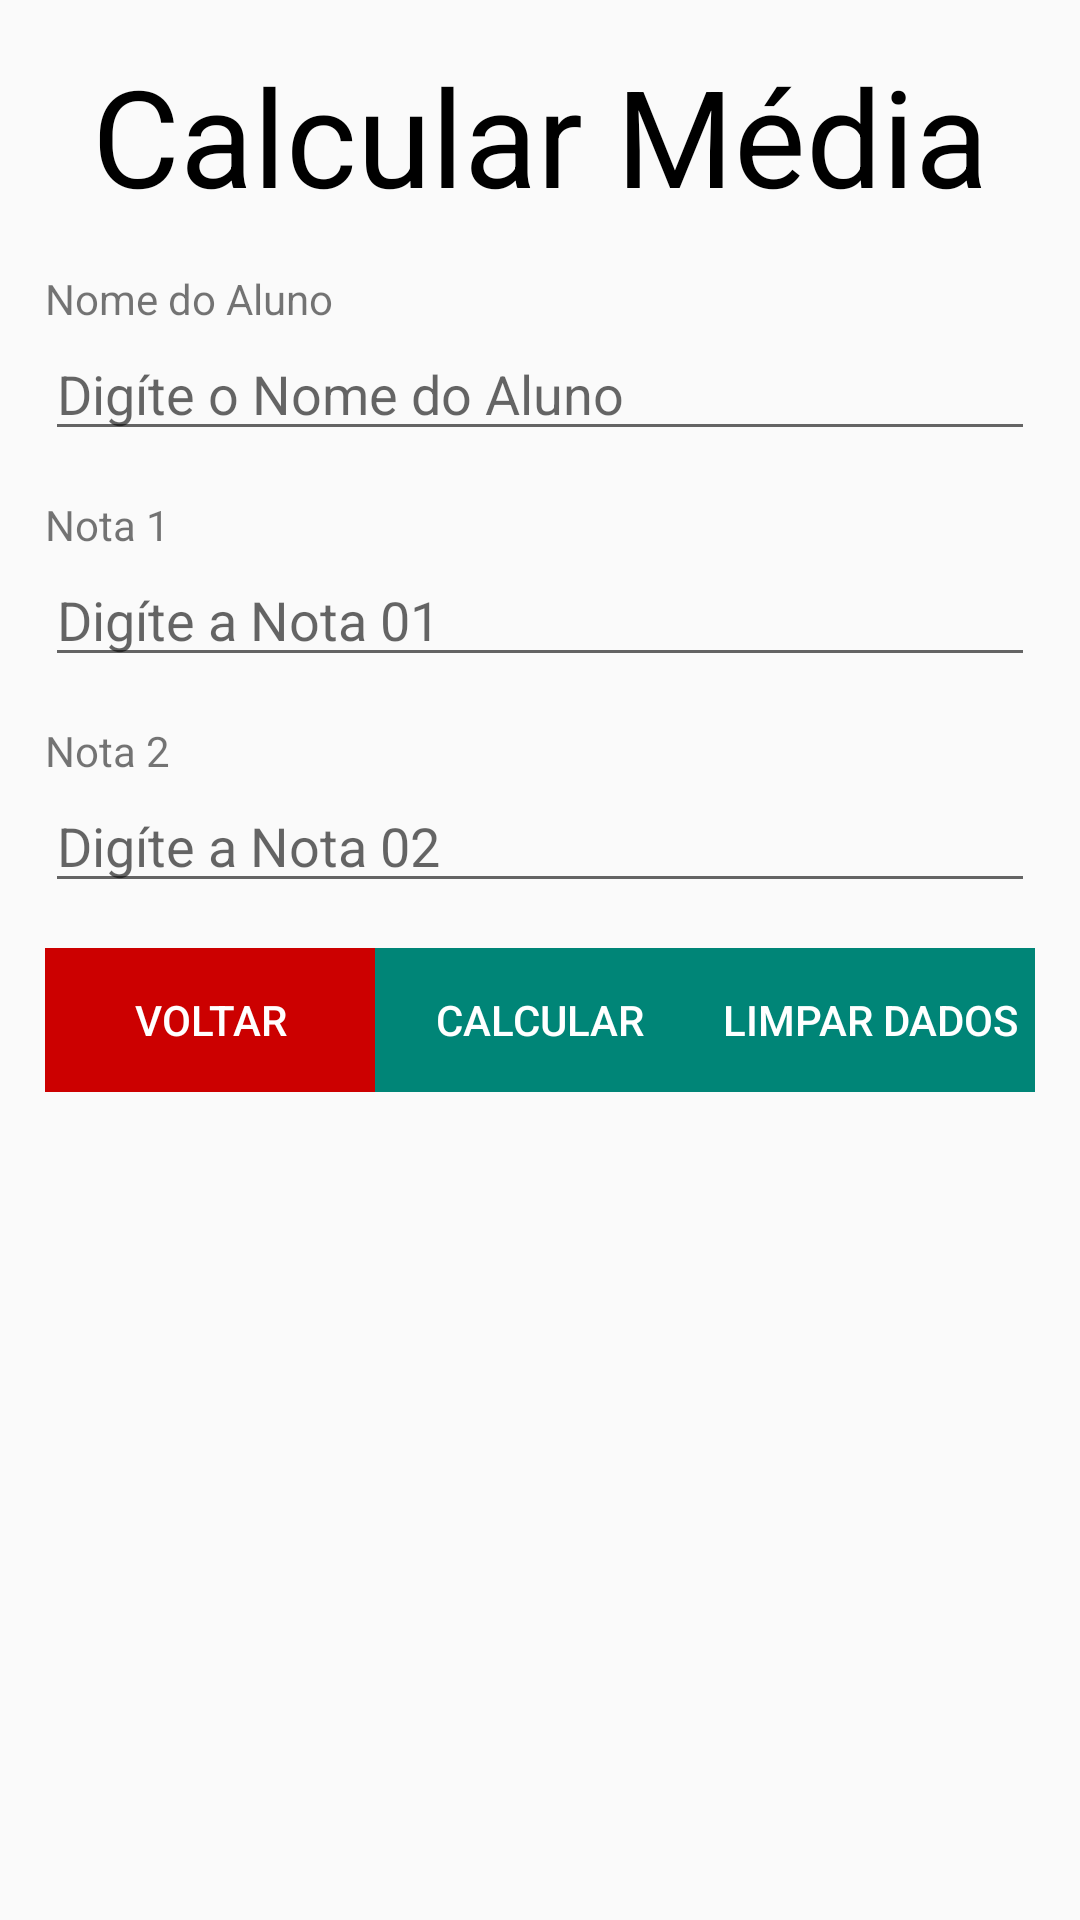

Layout XML and referenced resources for this Android screen:
<!-- AndroidManifest.xml: application theme AppTheme -->
<!-- res/layout/activity_calcular_media.xml -->
<?xml version="1.0" encoding="utf-8"?>
<LinearLayout xmlns:android="http://schemas.android.com/apk/res/android"
    xmlns:tools="http://schemas.android.com/tools"
    android:layout_width="match_parent"
    android:layout_height="match_parent"
    android:orientation="vertical"
    android:padding="15dp"
    tools:context=".view.CalcularMedia">

    <TextView
        android:layout_width="match_parent"
        android:layout_height="wrap_content"
        android:text="@string/calcularMedia"
        android:textAlignment="center"
        android:textColor="@color/black"
        android:textSize="45sp" />

    <TextView
        android:layout_width="match_parent"
        android:layout_height="wrap_content"
        android:layout_marginTop="15dp"
        android:text="@string/nomeAluno" />

    <EditText
        android:id="@+id/editNome_CalcularMedia"
        android:layout_width="match_parent"
        android:layout_height="wrap_content"
        android:autofillHints="@string/hint_nomeAluno"
        android:hint="@string/hint_nomeAluno"
        android:inputType="text" />

    <TextView
        android:paddingTop="15dp"
        android:layout_width="match_parent"
        android:layout_height="wrap_content"
        android:text="@string/np1" />

    <EditText
        android:id="@+id/editNp1_CalcularMedia"
        android:layout_width="match_parent"
        android:layout_height="wrap_content"
        android:autofillHints="@string/hint_np1"
        android:hint="@string/hint_np1"
        android:inputType="number" />

    <TextView
        android:paddingTop="15dp"
        android:layout_width="match_parent"
        android:layout_height="wrap_content"
        android:text="@string/np2" />

    <EditText
        android:id="@+id/editNp2_CalcularMedia"
        android:layout_width="match_parent"
        android:layout_height="wrap_content"
        android:autofillHints="@string/hint_np2"
        android:hint="@string/hint_np2"
        android:inputType="number" />

    <LinearLayout
        android:layout_width="match_parent"
        android:layout_height="wrap_content"
        android:orientation="horizontal"
        android:layout_marginTop="15dp">

        <Button
            android:id="@+id/btnVoltar_CalcularMedia"
            style="@style/btnVoltar" />

        <Button
            android:id="@+id/btnCalcular_CalcularMedia"
            style="@style/btnCalcular" />

        <Button
            android:id="@+id/btnLimparDados_CalcularMedia"
            style="@style/btnLimparDados" />

    </LinearLayout>

    
    <TextView
        android:id="@+id/tvResultadoFinal_CalcularMedia"
        android:layout_width="match_parent"
        android:layout_height="wrap_content"
        android:layout_marginTop="15dp" />


</LinearLayout>
<!-- resources referenced by this layout -->
<resources>
  <color name="black">#000</color>
  <string name="calcularMedia">Calcular Média</string>
  <string name="hint_nomeAluno">Digíte o Nome do Aluno</string>
  <string name="hint_np1">Digíte a Nota 01</string>
  <string name="hint_np2">Digíte a Nota 02</string>
  <string name="nomeAluno">Nome do Aluno</string>
  <string name="np1">Nota 1</string>
  <string name="np2">Nota 2</string>
  <style name="btnCalcular">
          <item name="android:layout_width">0dp</item>
          <item name="android:layout_height">wrap_content</item>
          <item name="android:layout_weight">1</item>
          <item name="android:text">@string/calcular</item>
          <item name="android:textColor">@color/white</item>
          <item name="android:background">@color/colorPrimary</item>
      </style>
  <style name="btnLimparDados">
          <item name="android:layout_width">0dp</item>
          <item name="android:layout_height">wrap_content</item>
          <item name="android:layout_weight">1</item>
          <item name="android:text">@string/limparDados</item>
          <item name="android:background">@color/colorPrimary</item>
          <item name="android:textColor">@color/white</item>
      </style>
  <style name="btnVoltar">
          <item name="android:layout_width">0dp</item>
          <item name="android:layout_height">wrap_content</item>
          <item name="android:layout_weight">1</item>
          <item name="android:text">@string/voltar</item>
          <item name="android:textColor">@color/white</item>
          <item name="android:background">@color/red</item>
      </style>
  <style name="AppTheme" parent="Theme.AppCompat.Light.DarkActionBar">
          
          <item name="colorPrimary">@color/colorPrimary</item>
          <item name="colorPrimaryDark">@color/colorPrimaryDark</item>
          <item name="colorAccent">@color/colorAccent</item>
      </style>
  <string name="calcular">Calcular</string>
  <color name="white">#ffffff</color>
  <color name="colorPrimary">#008577</color>
  <string name="limparDados">Limpar Dados</string>
  <string name="voltar">Voltar</string>
  <color name="red">#cc0000</color>
  <color name="colorPrimaryDark">#00574B</color>
  <color name="colorAccent">#D81B60</color>
</resources>
